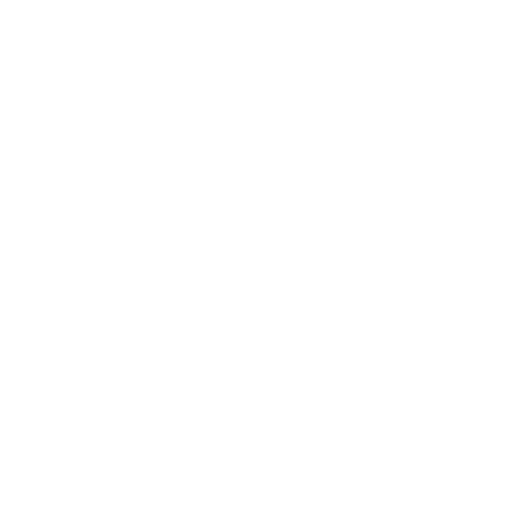
t = 0.00 s
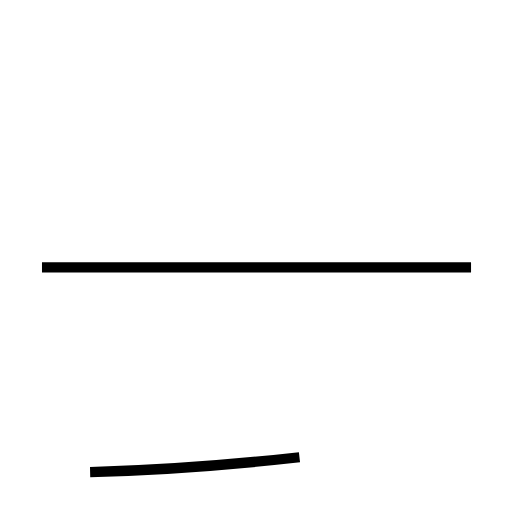
t = 1.87 s
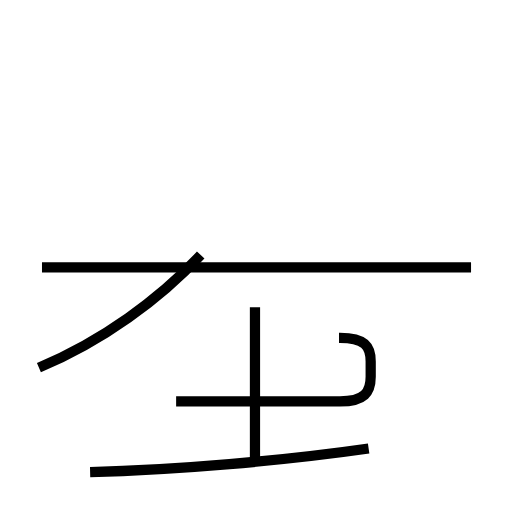
t = 3.90 s
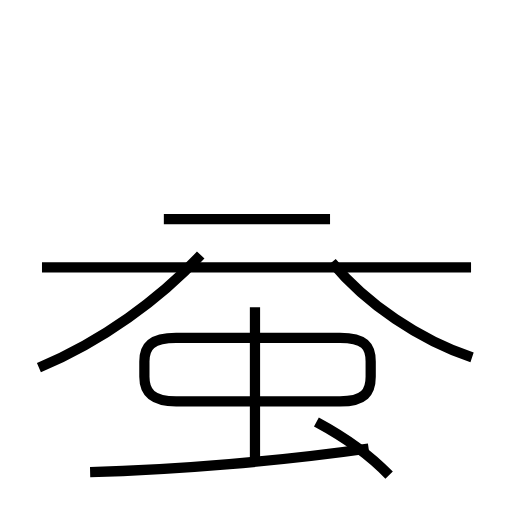
t = 5.95 s
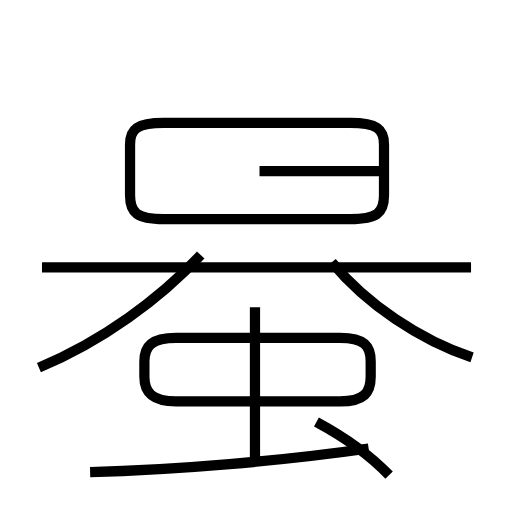
t = 7.78 s
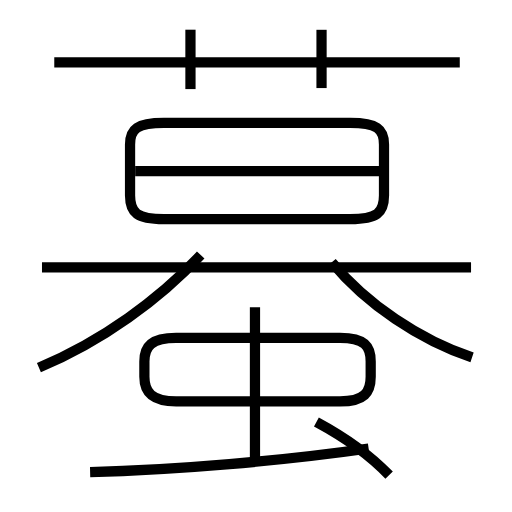
t = 9.67 s

The animated SVG that drew these frames (rendered in a browser with its animation timeline set to each time). Animation: 12 SMIL elements (animate=12); one cycle of 9.67 s.

<?xml version='1.0' encoding='utf-8'?>
<svg viewBox="0.0 -6.0 50.0 50.0" version="1.1" xmlns="http://www.w3.org/2000/svg"><rect x="-1000" y="-1000" width="2000" height="2000" stroke="white" fill="white" /><g style="fill:none;stroke:#000000;stroke-width:1"><path d="M 46.0 -17.9 L 4.1 -17.9 " transform="translate(0.0 38.0)" stroke-dasharray="41.9" stroke-dashoffset="41.9"><animate attributeName="stroke-dashoffset" from="41.9" to="0" dur="1.257s" begin="0s; anim_end.end" fill="freeze" id="anim0" /></path><path d="M 8.8 2.1 C 17.2 1.9 27.6 1.0 36.0 -0.2 " transform="translate(0.0 38.0)" stroke-dasharray="27.311133825520084" stroke-dashoffset="27.311133825520084"><animate attributeName="stroke-dashoffset" from="27.311133825520084" to="0" dur="0.8193340147656025s" begin="anim0.end" fill="freeze" id="anim1" /></path><path d="M 3.8 -8.1 C 10.0 -10.7 15.6 -14.8 19.6 -19.1 " transform="translate(0.0 38.0)" stroke-dasharray="19.390618027653172" stroke-dashoffset="19.390618027653172"><animate attributeName="stroke-dashoffset" from="19.390618027653172" to="0" dur="0.5817185408295952s" begin="anim1.end" fill="freeze" id="anim2" /></path><path d="M 24.9 1.1 L 24.9 -14.0 " transform="translate(0.0 38.0)" stroke-dasharray="15.1" stroke-dashoffset="15.1"><animate attributeName="stroke-dashoffset" from="15.1" to="0" dur="0.45299999999999996s" begin="anim2.end" fill="freeze" id="anim3" /></path><path d="M 17.2 -4.8 L 33.2 -4.8 C 35.6 -4.8 36.2 -5.7 36.2 -7.2 L 36.2 -8.7 C 36.2 -10.2 35.6 -11.0 33.2 -11.0 L 17.2 -11.0 C 14.8 -11.0 14.1 -10.2 14.1 -8.7 L 14.1 -7.2 C 14.1 -5.7 14.8 -4.8 17.2 -4.8 Z " transform="translate(0.0 38.0)" stroke-dasharray="52.84048787224414" stroke-dashoffset="52.84048787224414"><animate attributeName="stroke-dashoffset" from="52.84048787224414" to="0" dur="1.585214636167324s" begin="anim3.end" fill="freeze" id="anim4" /></path><path d="M 38.0 2.4 C 36.0 0.3 33.5 -1.4 30.9 -2.8 " transform="translate(0.0 38.0)" stroke-dasharray="8.836983108100174" stroke-dashoffset="8.836983108100174"><animate attributeName="stroke-dashoffset" from="8.836983108100174" to="0" dur="0.2651094932430052s" begin="anim4.end" fill="freeze" id="anim5" /></path><path d="M 46.1 -9.1 C 41.0 -10.8 35.8 -14.3 32.4 -18.4 " transform="translate(0.0 38.0)" stroke-dasharray="16.757541097724452" stroke-dashoffset="16.757541097724452"><animate attributeName="stroke-dashoffset" from="16.757541097724452" to="0" dur="0.5027262329317336s" begin="anim5.end" fill="freeze" id="anim6" /></path><path d="M 16.0 -22.6 L 34.2 -22.6 C 36.8 -22.6 37.5 -23.2 37.5 -24.9 L 37.5 -29.9 C 37.5 -31.4 36.8 -32.0 34.2 -32.0 L 16.0 -32.0 C 13.4 -32.0 12.7 -31.4 12.7 -29.9 L 12.7 -24.9 C 12.7 -23.2 13.4 -22.6 16.0 -22.6 Z " transform="translate(0.0 38.0)" stroke-dasharray="64.8733403543414" stroke-dashoffset="64.8733403543414"><animate attributeName="stroke-dashoffset" from="64.8733403543414" to="0" dur="1.9462002106302418s" begin="anim6.end" fill="freeze" id="anim7" /></path><path d="M 37.5 -27.3 L 13.2 -27.3 " transform="translate(0.0 38.0)" stroke-dasharray="24.3" stroke-dashoffset="24.3"><animate attributeName="stroke-dashoffset" from="24.3" to="0" dur="0.729s" begin="anim7.end" fill="freeze" id="anim8" /></path><path d="M 18.6 -35.3 L 18.6 -41.1 " transform="translate(0.0 38.0)" stroke-dasharray="5.800000000000004" stroke-dashoffset="5.800000000000004"><animate attributeName="stroke-dashoffset" from="5.800000000000004" to="0" dur="0.17400000000000013s" begin="anim8.end" fill="freeze" id="anim9" /></path><path d="M 44.9 -37.9 L 5.3 -37.9 " transform="translate(0.0 38.0)" stroke-dasharray="39.6" stroke-dashoffset="39.6"><animate attributeName="stroke-dashoffset" from="39.6" to="0" dur="1.188s" begin="anim9.end" fill="freeze" id="anim10" /></path><path d="M 31.4 -35.4 L 31.4 -41.1" transform="translate(0.0 38.0)" stroke-dasharray="5.700000000000003" stroke-dashoffset="5.700000000000003"><animate attributeName="stroke-dashoffset" from="5.700000000000003" to="0" dur="0.17100000000000007s" begin="anim10.end" fill="freeze" id="anim_end" /></path></g></svg>
